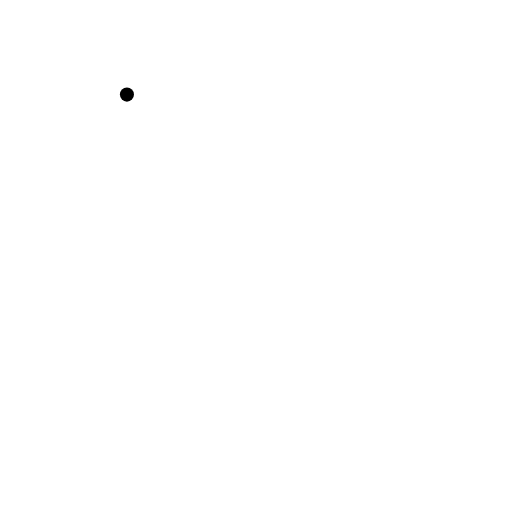
t = 0.00 s
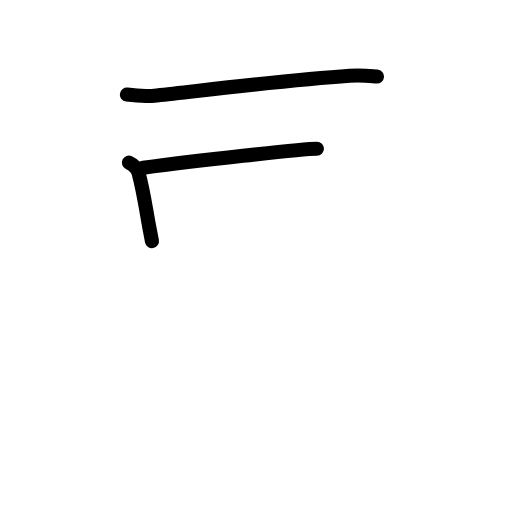
t = 2.20 s
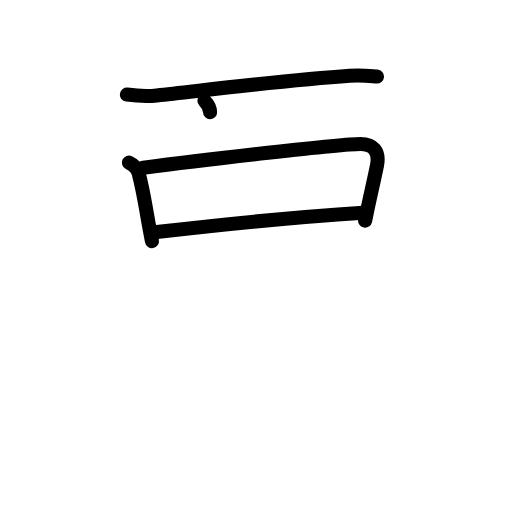
t = 4.40 s
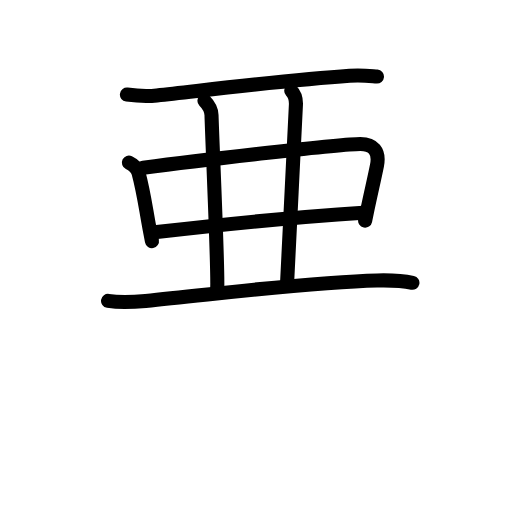
t = 6.60 s
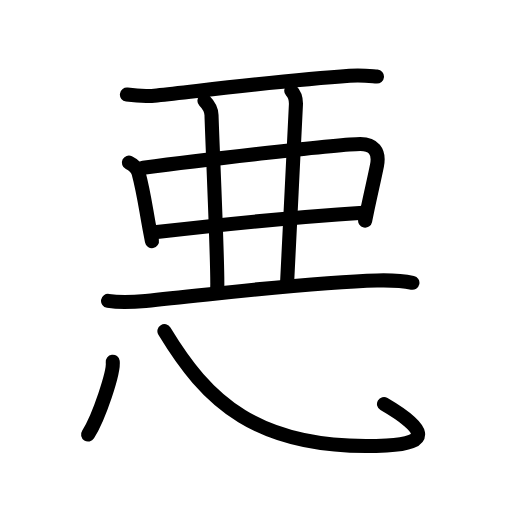
t = 8.80 s
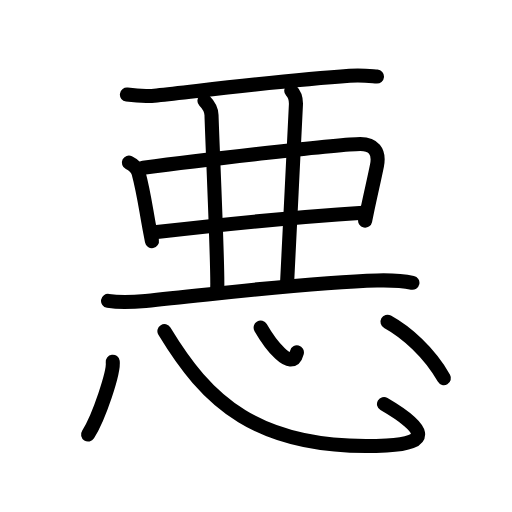
t = 11.00 s

The animated SVG that drew these frames (rendered in a browser with its animation timeline set to each time). Animation: 33 SMIL elements (animate=33); one cycle of 11.00 s.

<?xml version="1.0" encoding="UTF-8"?>
<!--
AniKanjiVG is licensed by CC-BY-SA Paul C. Sommerhoff (https://bitbucket.org/sommerhoff/anikanjivg).
AniKanjiVG uses KanjiVG which is licensed by CC-BY-SA Ulrich Apel (http://kanjivg.tagaini.net).
See also http://creativecommons.org/licenses/by-sa/3.0/
-->
<svg xmlns:kvg='http://kanjivg.tagaini.net' xmlns='http://www.w3.org/2000/svg' width='109' height='109' viewBox='0 0 109 109' style='fill:none;stroke:#000000;stroke-width:3;stroke-linecap:round;stroke-linejoin:round;' id="kvg:kanji_060aa"><g id="kvg:060aa" kvg:element="悪"><g id="kvg:060aa-g1" kvg:element="亜" kvg:position="top" kvg:phon="亜/亞"><g id="kvg:060aa-g2" kvg:element="二" kvg:part="1"><g id="kvg:060aa-g3" kvg:element="一" kvg:radical="nelson"><path id="kvg:060aa-s1" kvg:type="㇐" d="M27.02,20.14c1.67,0.22,4.72,0.36,6.38,0.17C45.38,19,61.62,17,74.43,16.12c2.76-0.19,4.44,0.07,5.82,0.18"><animate attributeName="d" begin="0.0s" dur="0.3333333333333333s" from="M27.02,20.14C27.02,20.14,27.02,20.14,27.02,20.14" to="M27.02,20.14c1.67,0.22,4.72,0.36,6.38,0.17" />
<animate attributeName="d" begin="0.3333333333333333s" dur="0.3333333333333333s" from="M27.02,20.14c1.67,0.22,4.72,0.36,6.38,0.17c0,0,0,0,0,0,0" to="M27.02,20.14c1.67,0.22,4.72,0.36,6.38,0.17C45.38,19,61.62,17,74.43,16.12" />
<animate attributeName="d" begin="0.6666666666666666s" dur="0.3333333333333333s" from="M27.02,20.14c1.67,0.22,4.72,0.36,6.38,0.17C45.38,19,61.62,17,74.43,16.12c0,0,0,0,0,0,0" to="M27.02,20.14c1.67,0.22,4.72,0.36,6.38,0.17C45.38,19,61.62,17,74.43,16.12c2.76-0.19,4.44,0.07,5.82,0.18" />
</path>
</g>
</g>
<g id="kvg:060aa-g4" kvg:element="口"><path id="kvg:060aa-s2" kvg:type="㇑" d="M27.44,34.62c1.06,0.51,1.86,1.44,2.06,2.2c1.12,4.18,1.51,7.44,2.3,11.64c0.2,1.07,0.39,2.05,0.55,2.88"><animate attributeName="d" begin="1.0s" dur="0.3333333333333333s" from="M27.44,34.62C27.44,34.62,27.44,34.62,27.44,34.62" to="M27.44,34.62c1.06,0.51,1.86,1.44,2.06,2.2" />
<animate attributeName="d" begin="1.3333333333333333s" dur="0.3333333333333333s" from="M27.44,34.62c1.06,0.51,1.86,1.44,2.06,2.2c0,0,0,0,0,0,0" to="M27.44,34.62c1.06,0.51,1.86,1.44,2.06,2.2c1.12,4.18,1.51,7.44,2.3,11.64" />
<animate attributeName="d" begin="1.6666666666666665s" dur="0.3333333333333333s" from="M27.44,34.62c1.06,0.51,1.86,1.44,2.06,2.2c1.12,4.18,1.51,7.44,2.3,11.64c0,0,0,0,0,0,0" to="M27.44,34.62c1.06,0.51,1.86,1.44,2.06,2.2c1.12,4.18,1.51,7.44,2.3,11.64c0.2,1.07,0.39,2.05,0.55,2.88" />
<animate attributeName="d" begin="0s" dur="1.0s" from="M-100,-100" to="M-100,-100" />
</path>
<path id="kvg:060aa-s3" kvg:type="㇕a" d="M30.5,35.72c13.08-1.76,42.28-5.05,46.21-5.05c2.67,0,4.17,1.45,3.54,4.58c-0.61,3.03-1.06,4.82-1.95,9.01c-0.17,0.81-0.36,1.72-0.57,2.73"><animate attributeName="d" begin="2.0s" dur="0.25s" from="M30.5,35.72C30.5,35.72,30.5,35.72,30.5,35.72" to="M30.5,35.72c13.08-1.76,42.28-5.05,46.21-5.05" />
<animate attributeName="d" begin="2.25s" dur="0.25s" from="M30.5,35.72c13.08-1.76,42.28-5.05,46.21-5.05c0,0,0,0,0,0,0" to="M30.5,35.72c13.08-1.76,42.28-5.05,46.21-5.05c2.67,0,4.17,1.45,3.54,4.58" />
<animate attributeName="d" begin="2.5s" dur="0.25s" from="M30.5,35.72c13.08-1.76,42.28-5.05,46.21-5.05c2.67,0,4.17,1.45,3.54,4.58c0,0,0,0,0,0,0" to="M30.5,35.72c13.08-1.76,42.28-5.05,46.21-5.05c2.67,0,4.17,1.45,3.54,4.58c-0.61,3.03-1.06,4.82-1.95,9.01" />
<animate attributeName="d" begin="2.75s" dur="0.25s" from="M30.5,35.72c13.08-1.76,42.28-5.05,46.21-5.05c2.67,0,4.17,1.45,3.54,4.58c-0.61,3.03-1.06,4.82-1.95,9.01c0,0,0,0,0,0,0" to="M30.5,35.72c13.08-1.76,42.28-5.05,46.21-5.05c2.67,0,4.17,1.45,3.54,4.58c-0.61,3.03-1.06,4.82-1.95,9.01c-0.17,0.81-0.36,1.72-0.57,2.73" />
<animate attributeName="d" begin="0s" dur="2.0s" from="M-100,-100" to="M-100,-100" />
</path>
<path id="kvg:060aa-s4" kvg:type="㇐a" d="M33.37,49.41c11-1.28,28.75-3.16,43.96-4.13"><animate attributeName="d" begin="3.0s" dur="1.0s" from="M33.37,49.41C33.37,49.41,33.37,49.41,33.37,49.41" to="M33.37,49.41c11-1.28,28.75-3.16,43.96-4.13" />
<animate attributeName="d" begin="0s" dur="3.0s" from="M-100,-100" to="M-100,-100" />
</path>
</g>
<path id="kvg:060aa-s5" kvg:type="㇑a" d="M43.52,21.44c0.83,0.83,1.48,2.06,1.51,3.07c0.15,5.51,1.4,32.37,1.22,36.74"><animate attributeName="d" begin="4.0s" dur="0.5s" from="M43.52,21.44C43.52,21.44,43.52,21.44,43.52,21.44" to="M43.52,21.44c0.83,0.83,1.48,2.06,1.51,3.07" />
<animate attributeName="d" begin="4.5s" dur="0.5s" from="M43.52,21.44c0.83,0.83,1.48,2.06,1.51,3.07c0,0,0,0,0,0,0" to="M43.52,21.44c0.83,0.83,1.48,2.06,1.51,3.07c0.15,5.51,1.4,32.37,1.22,36.74" />
<animate attributeName="d" begin="0s" dur="4.0s" from="M-100,-100" to="M-100,-100" />
</path>
<path id="kvg:060aa-s6" kvg:type="㇑a" d="M62,19.31c0.84,0.84,1.03,2.06,1,2.94c-0.25,6-1.71,33.68-1.87,37.74"><animate attributeName="d" begin="5.0s" dur="0.5s" from="M62,19.31C62,19.31,62,19.31,62,19.31" to="M62,19.31c0.84,0.84,1.03,2.06,1,2.94" />
<animate attributeName="d" begin="5.5s" dur="0.5s" from="M62,19.31c0.84,0.84,1.03,2.06,1,2.94c0,0,0,0,0,0,0" to="M62,19.31c0.84,0.84,1.03,2.06,1,2.94c-0.25,6-1.71,33.68-1.87,37.74" />
<animate attributeName="d" begin="0s" dur="5.0s" from="M-100,-100" to="M-100,-100" />
</path>
<g id="kvg:060aa-g5" kvg:element="二" kvg:part="2"><path id="kvg:060aa-s7" kvg:type="㇐" d="M23,64.05c2.08,0.33,4.38,0.36,8,0.01C47,62.5,66.62,60,80.25,59.7c3.47-0.08,5.5,0.05,7.55,0.5"><animate attributeName="d" begin="6.0s" dur="0.3333333333333333s" from="M23,64.05C23,64.05,23,64.05,23,64.05" to="M23,64.05c2.08,0.33,4.38,0.36,8,0.01" />
<animate attributeName="d" begin="6.333333333333333s" dur="0.3333333333333333s" from="M23,64.05c2.08,0.33,4.38,0.36,8,0.01c0,0,0,0,0,0,0" to="M23,64.05c2.08,0.33,4.38,0.36,8,0.01C47,62.5,66.62,60,80.25,59.7" />
<animate attributeName="d" begin="6.666666666666667s" dur="0.3333333333333333s" from="M23,64.05c2.08,0.33,4.38,0.36,8,0.01C47,62.5,66.62,60,80.25,59.7c0,0,0,0,0,0,0" to="M23,64.05c2.08,0.33,4.38,0.36,8,0.01C47,62.5,66.62,60,80.25,59.7c3.47-0.08,5.5,0.05,7.55,0.5" />
<animate attributeName="d" begin="0s" dur="6.0s" from="M-100,-100" to="M-100,-100" />
</path>
</g>
</g>
<g id="kvg:060aa-g6" kvg:element="心" kvg:position="bottom" kvg:radical="tradit"><path id="kvg:060aa-s8" kvg:type="㇔" d="M24,77c0.29,2.19-2.91,11.85-5.25,15.5"><animate attributeName="d" begin="7.0s" dur="1.0s" from="M24,77C24,77,24,77,24,77" to="M24,77c0.29,2.19-2.91,11.85-5.25,15.5" />
<animate attributeName="d" begin="0s" dur="7.0s" from="M-100,-100" to="M-100,-100" />
</path>
<path id="kvg:060aa-s9" kvg:type="㇟b" d="M35,70.5c8.75,14.45,19.5,25.75,47.3,24.35c9.58-0.48,8.45-3.6-0.55-8.85"><animate attributeName="d" begin="8.0s" dur="0.5s" from="M35,70.5C35,70.5,35,70.5,35,70.5" to="M35,70.5c8.75,14.45,19.5,25.75,47.3,24.35" />
<animate attributeName="d" begin="8.5s" dur="0.5s" from="M35,70.5c8.75,14.45,19.5,25.75,47.3,24.35c0,0,0,0,0,0,0" to="M35,70.5c8.75,14.45,19.5,25.75,47.3,24.35c9.58-0.48,8.45-3.6-0.55-8.85" />
<animate attributeName="d" begin="0s" dur="8.0s" from="M-100,-100" to="M-100,-100" />
</path>
<path id="kvg:060aa-s10" kvg:type="㇔a" d="M55.49,69.75c1.82,3.17,6.58,9.74,7.72,5.27"><animate attributeName="d" begin="9.0s" dur="1.0s" from="M55.49,69.75C55.49,69.75,55.49,69.75,55.49,69.75" to="M55.49,69.75c1.82,3.17,6.58,9.74,7.72,5.27" />
<animate attributeName="d" begin="0s" dur="9.0s" from="M-100,-100" to="M-100,-100" />
</path>
<path id="kvg:060aa-s11" kvg:type="㇔" d="M82.5,68.5c4,2.2,8.88,6.5,12,12"><animate attributeName="d" begin="10.0s" dur="1.0s" from="M82.5,68.5C82.5,68.5,82.5,68.5,82.5,68.5" to="M82.5,68.5c4,2.2,8.88,6.5,12,12" />
<animate attributeName="d" begin="0s" dur="10.0s" from="M-100,-100" to="M-100,-100" />
</path>
</g>
</g>
</svg>
